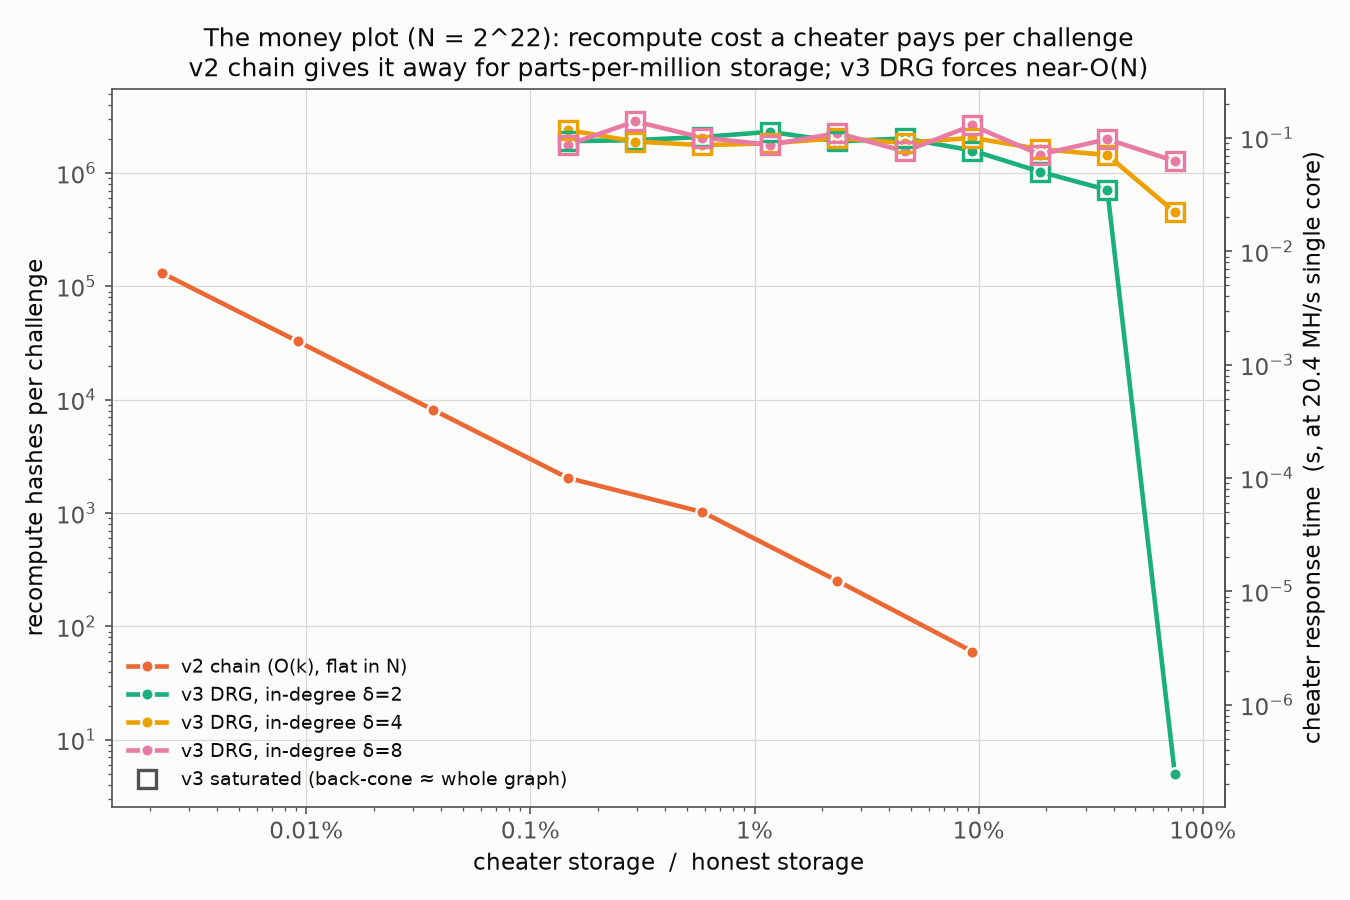

Source data for this figure (header and first rows):
scheme, indeg, param_k_or_s, log2N, storage_fraction, recompute_hashes, saturated
v2_chain, , 65536, 22, 2.2768977018472795e-05, 131070, 0
v2_chain, , 16384, 22, 9.143353598517609e-05, 32766, 0
v2_chain, , 4096, 22, 0.0003661, 8190, 0
v2_chain, , 1024, 22, 0.001465, 2046, 0
v2_chain, , 256, 22, 0.005859, 1020, 0
v2_chain, , 64, 22, 0.02344, 252, 0
v2_chain, , 16, 22, 0.09375, 60, 0
v3_drg, 2, 1024, 22, 0.001465, 1907214, 1
v3_drg, 2, 512, 22, 0.00293, 1950466, 1
v3_drg, 2, 256, 22, 0.005859, 2078598, 1
v3_drg, 2, 128, 22, 0.01172, 2308235, 1
v3_drg, 2, 64, 22, 0.02344, 1900410, 1
v3_drg, 2, 32, 22, 0.04687, 2018945, 1
v3_drg, 2, 16, 22, 0.09375, 1579236, 1
v3_drg, 2, 8, 22, 0.1875, 1027071, 1
v3_drg, 2, 4, 22, 0.375, 709403, 1
v3_drg, 2, 2, 22, 0.75, 5, 0
v3_drg, 4, 1024, 22, 0.001465, 2399299, 1
v3_drg, 4, 512, 22, 0.00293, 1894320, 1
v3_drg, 4, 256, 22, 0.005859, 1761892, 1
v3_drg, 4, 128, 22, 0.01172, 1828248, 1
v3_drg, 4, 64, 22, 0.02344, 2028144, 1
v3_drg, 4, 32, 22, 0.04687, 1846942, 1
v3_drg, 4, 16, 22, 0.09375, 2044203, 1
v3_drg, 4, 8, 22, 0.1875, 1628402, 1
v3_drg, 4, 4, 22, 0.375, 1442073, 1
v3_drg, 4, 2, 22, 0.75, 452536, 1
v3_drg, 8, 1024, 22, 0.001465, 1770295, 1
v3_drg, 8, 512, 22, 0.00293, 2854181, 1
v3_drg, 8, 256, 22, 0.005859, 2049804, 1
v3_drg, 8, 128, 22, 0.01172, 1774483, 1
v3_drg, 8, 64, 22, 0.02344, 2249349, 1
v3_drg, 8, 32, 22, 0.04687, 1554578, 1
v3_drg, 8, 16, 22, 0.09375, 2631535, 1
v3_drg, 8, 8, 22, 0.1875, 1453709, 1
v3_drg, 8, 4, 22, 0.375, 1988369, 1
v3_drg, 8, 2, 22, 0.75, 1274605, 1
